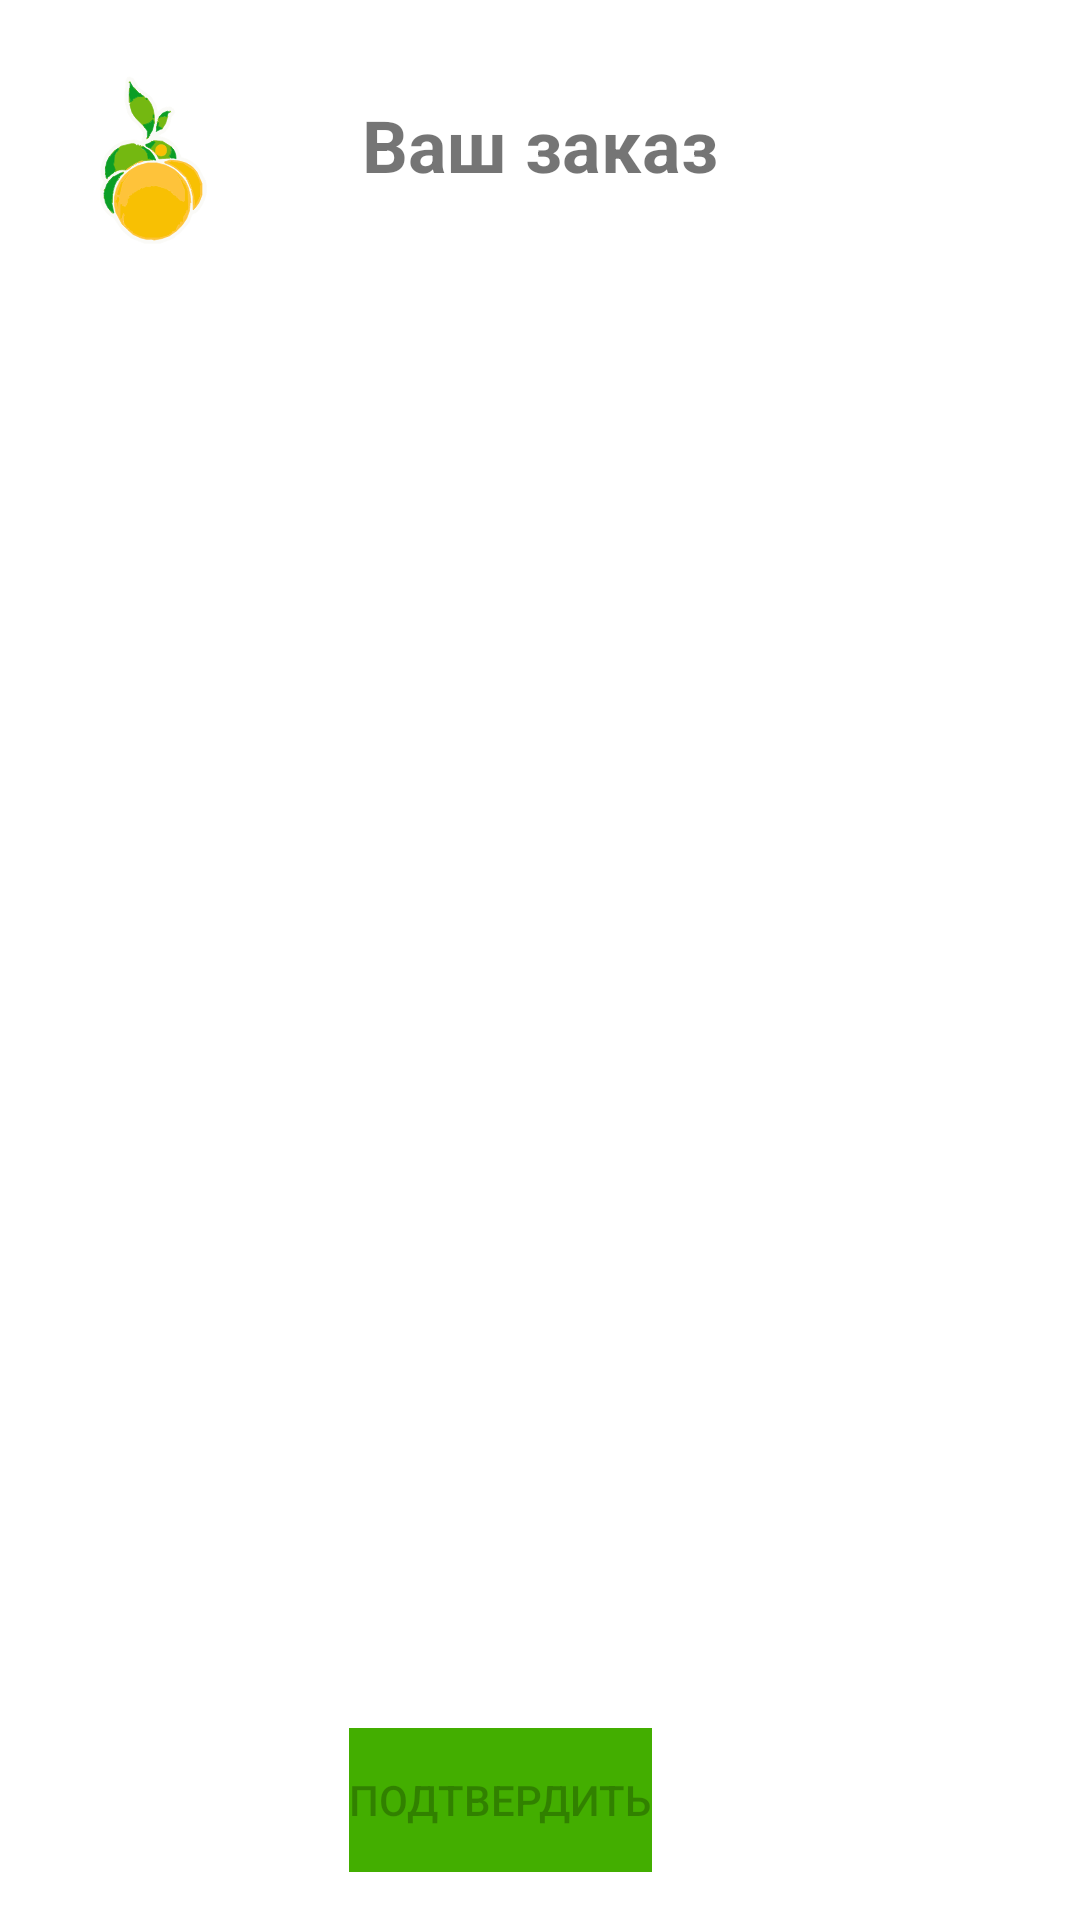

Produce the Android XML layout that renders to this screen, including the resource entries it uses.
<!-- AndroidManifest.xml: application theme Theme.FruktoLand -->
<!-- res/layout/fragment_order.xml -->
<?xml version="1.0" encoding="utf-8"?>
<androidx.constraintlayout.widget.ConstraintLayout
    xmlns:android="http://schemas.android.com/apk/res/android"
    xmlns:app="http://schemas.android.com/apk/res-auto"
    android:id="@+id/coordinateLayout"
    android:layout_width="match_parent"
    android:layout_height="match_parent"
    xmlns:tools="http://schemas.android.com/tools">

    <ImageView
        android:id="@+id/imgLogo"
        android:layout_width="70dp"
        android:layout_height="70dp"
        android:layout_marginStart="16dp"
        android:layout_marginTop="24dp"
        android:src="@drawable/ic_frukto_land_logo"
        app:layout_constraintStart_toStartOf="parent"
        app:layout_constraintTop_toTopOf="parent" />

    <TextView
        android:id="@+id/txtVOrderHeader"
        android:layout_width="wrap_content"
        android:layout_height="wrap_content"
        android:layout_marginTop="32dp"
        android:text="Ваш заказ"
        android:textSize="24sp"
        android:textStyle="bold"
        app:layout_constraintEnd_toEndOf="parent"
        app:layout_constraintStart_toStartOf="parent"
        app:layout_constraintTop_toTopOf="parent" />

    <androidx.recyclerview.widget.RecyclerView
        android:id="@+id/orderListRecyclerView"
        android:layout_width="match_parent"
        android:layout_height="0dp"
        android:layout_marginStart="8dp"
        android:layout_marginTop="8dp"
        android:layout_marginEnd="8dp"
        android:layout_marginBottom="16dp"
        app:layout_constraintBottom_toTopOf="@+id/txtVTotalSumm"
        app:layout_constraintEnd_toEndOf="parent"
        app:layout_constraintStart_toStartOf="parent"
        app:layout_constraintTop_toBottomOf="@+id/imgLogo"
        tools:listitem="@layout/order_recyclerview_item" />

    <TextView
        android:id="@+id/txtVTotalSumm"
        android:layout_width="wrap_content"
        android:layout_height="wrap_content"
        android:layout_marginEnd="24dp"
        android:layout_marginBottom="8dp"
        android:textSize="20sp"
        android:textStyle="bold"
        app:layout_constraintBottom_toTopOf="@+id/btnConfirm"
        app:layout_constraintEnd_toEndOf="parent"
        tools:text="1500.00 р." />

    <Button
        android:id="@+id/btnConfirm"
        android:layout_width="wrap_content"
        android:layout_height="wrap_content"
        android:layout_marginBottom="16dp"
        android:background="@color/main_green"
        android:enabled="false"
        android:text="Подтвердить"
        app:layout_constraintBottom_toBottomOf="parent"
        app:layout_constraintEnd_toEndOf="parent"
        app:layout_constraintHorizontal_bias="0.449"
        app:layout_constraintStart_toStartOf="parent" />


</androidx.constraintlayout.widget.ConstraintLayout>
<!-- res/layout/order_recyclerview_item.xml (included above) -->
<?xml version="1.0" encoding="utf-8"?>
<androidx.constraintlayout.widget.ConstraintLayout
    xmlns:android="http://schemas.android.com/apk/res/android"
    xmlns:app="http://schemas.android.com/apk/res-auto"
    xmlns:tools="http://schemas.android.com/tools"
    android:layout_width="match_parent"
    android:layout_height="wrap_content"
    android:orientation="horizontal"
    android:padding="3dp">

    <TextView
        android:id="@+id/txtName"
        android:layout_width="wrap_content"
        android:layout_height="wrap_content"
        android:hint="Наименование"
        android:inputType="textMultiLine"
        android:maxWidth="180dp"
        android:maxLines="3"
        android:textSize="13sp"
        app:layout_constraintStart_toStartOf="parent"
        app:layout_constraintTop_toTopOf="parent"
        tools:text="Яблоки (Голден) выращены высоко в горах dfb fgb dfgh  dghdh dfgh dghdh dgfh" />

    <LinearLayout
        android:id="@+id/linearLayout"
        android:layout_width="wrap_content"
        android:layout_height="wrap_content"
        android:gravity="center"
        app:layout_constraintEnd_toStartOf="@+id/prices"
        app:layout_constraintStart_toEndOf="@+id/txtName"
        app:layout_constraintTop_toTopOf="parent">

        <ImageButton
            android:id="@+id/btnMinus"
            android:layout_width="25dp"
            android:layout_height="25dp"
            android:background="@drawable/ic_minus"
            android:paddingStart="6dp" />

        <TextView
            android:id="@+id/txtViewQtty"
            android:layout_width="wrap_content"
            android:layout_height="wrap_content"
            android:text="0"
            android:textSize="20sp"
            android:textStyle="bold" />

        <ImageButton
            android:id="@+id/btnPlus"
            android:layout_width="25dp"
            android:layout_height="25dp"
            android:background="@drawable/ic_plus" />

        <TextView
            android:id="@+id/txtVUnit"
            android:layout_width="wrap_content"
            android:layout_height="wrap_content"
            android:layout_marginStart="8dp"
            android:textSize="14sp"
            tools:text="кг." />
    </LinearLayout>

    <LinearLayout
        android:id="@+id/prices"
        android:layout_width="wrap_content"
        android:layout_height="wrap_content"
        android:layout_marginRight="3dp"
        android:gravity="right"
        android:orientation="horizontal"
        app:layout_constraintEnd_toEndOf="parent"
        app:layout_constraintTop_toTopOf="parent">

        <LinearLayout
            android:layout_width="wrap_content"
            android:layout_height="wrap_content"
            android:orientation="vertical">

            <LinearLayout
                android:layout_width="wrap_content"
                android:layout_height="wrap_content"
                android:orientation="horizontal">

                <TextView
                    android:layout_width="wrap_content"
                    android:layout_height="wrap_content"
                    android:text="@string/title_price"
                    android:textSize="14sp" />

                <TextView
                    android:id="@+id/txtVPrice"
                    android:layout_width="wrap_content"
                    android:layout_height="wrap_content"
                    android:layout_gravity="end"
                    android:layout_marginLeft="3dp"
                    android:textSize="16sp"
                    tools:text="200" />

                <TextView
                    android:layout_width="wrap_content"
                    android:layout_height="wrap_content"
                    android:layout_gravity="end"
                    android:layout_marginLeft="3dp"
                    android:text=" р."
                    android:textSize="16sp"
                    tools:text=" р." />
            </LinearLayout>

            <LinearLayout
                android:layout_width="wrap_content"
                android:layout_height="wrap_content"
                android:orientation="horizontal">

                <TextView
                    android:layout_width="wrap_content"
                    android:layout_height="wrap_content"
                    android:text="@string/title_total"
                    android:textSize="14sp" />

                <TextView
                    android:id="@+id/txtVTotal"
                    android:layout_width="wrap_content"
                    android:layout_height="wrap_content"
                    android:layout_gravity="end"
                    android:layout_marginLeft="3dp"
                    android:textSize="16sp"
                    tools:text="200" />

                <TextView
                    android:layout_width="wrap_content"
                    android:layout_height="wrap_content"
                    android:layout_gravity="end"
                    android:layout_marginLeft="3dp"
                    android:text=" р."
                    android:textSize="16sp"
                    tools:text=" р." />
            </LinearLayout>
        </LinearLayout>
    </LinearLayout>
</androidx.constraintlayout.widget.ConstraintLayout>
<!-- resources referenced by this layout -->
<resources>
  <color name="main_green">#43ae00</color>
  <!-- drawable ic_frukto_land_logo: vector/xml drawable (drawable, 17144 chars, omitted) -->
  <!-- drawable ic_minus (drawable) -->
  <vector xmlns:android="http://schemas.android.com/apk/res/android"
      android:width="430dp"
      android:height="430dp"
      android:viewportWidth="430"
      android:viewportHeight="430">
    <path
        android:pathData="M215,390.67c-96.86,0 -175.67,-78.8 -175.67,-175.67c0,-31.95 8.67,-63.24 25.07,-90.48l0,0c15.35,-25.5 37.08,-46.84 62.85,-61.73c26.56,-15.35 56.91,-23.46 87.76,-23.46c96.86,0 175.67,78.8 175.67,175.67S311.86,390.67 215,390.67zM78.1,132.77c-14.9,24.75 -22.77,53.18 -22.77,82.23c0,88.04 71.63,159.67 159.67,159.67S374.67,303.04 374.67,215S303.04,55.33 215,55.33C158.47,55.33 107.3,84.28 78.1,132.77L78.1,132.77z"
        android:fillColor="#121331"/>
    <path
        android:pathData="M115.2,220.9c-0.62,0 -1.23,-0.01 -1.85,-0.03c-3.25,-0.08 -5.83,-2.78 -5.75,-6.03c0.08,-3.25 2.78,-5.79 6.03,-5.75c0.52,0.01 1.04,0.02 1.56,0.02l200.24,0c0.31,0 0.63,0 0.95,-0.01c3.25,-0.09 5.94,2.52 6,5.78c0.06,3.25 -2.52,5.94 -5.78,6c-0.39,0.01 -0.79,0.01 -1.18,0.01L115.2,220.9z"
        android:fillColor="#08A88A"/>
  </vector>
  <!-- drawable ic_plus (drawable) -->
  <vector xmlns:android="http://schemas.android.com/apk/res/android"
      android:width="430dp"
      android:height="430dp"
      android:viewportWidth="430"
      android:viewportHeight="430">
    <path
        android:pathData="M215,409.6c-107.3,0 -194.6,-87.3 -194.6,-194.6c0,-35.4 9.6,-70.06 27.77,-100.23l0,0c17.01,-28.25 41.08,-51.89 69.62,-68.38c29.43,-17 63.04,-25.99 97.21,-25.99c107.3,0 194.6,87.3 194.6,194.6S322.3,409.6 215,409.6zM62.73,123.54C46.16,151.07 37.4,182.69 37.4,215c0,97.93 79.67,177.6 177.6,177.6S392.6,312.93 392.6,215S312.93,37.4 215,37.4C152.13,37.4 95.2,69.6 62.73,123.54L62.73,123.54z"
        android:fillColor="#121331"/>
    <path
        android:pathData="M102.48,223.69c-0.69,0 -1.37,-0.01 -2.05,-0.03c-3.59,-0.09 -6.43,-3.07 -6.34,-6.66c0.09,-3.59 3.11,-6.41 6.66,-6.34c0.58,0.01 1.15,0.02 1.73,0.02l222.49,0c0.35,0 0.7,0 1.05,-0.01c3.61,-0.12 6.56,2.78 6.63,6.37s-2.78,6.56 -6.37,6.63c-0.44,0.01 -0.87,0.01 -1.31,0.01L102.48,223.69z"
        android:fillColor="#08A88A"/>
    <path
        android:pathData="M217.07,336.82c-0.05,0 -0.11,0 -0.16,0c-3.59,-0.09 -6.43,-3.07 -6.34,-6.66c0.01,-0.58 0.02,-1.15 0.02,-1.73l0,-222.49c0,-0.35 0,-0.7 -0.01,-1.05c-0.07,-3.59 2.78,-6.56 6.37,-6.63c3.61,-0.06 6.56,2.78 6.63,6.37c0.01,0.44 0.01,0.87 0.01,1.31l0,222.49c0,0.69 -0.01,1.37 -0.03,2.05C223.48,334.02 220.58,336.82 217.07,336.82z"
        android:fillColor="#08A88A"/>
  </vector>
  <string name="title_price">Цена:</string>
  <string name="title_total">Сумма:</string>
  <style name="Theme.FruktoLand" parent="Theme.MaterialComponents.DayNight.NoActionBar">
          
          <item name="colorPrimary">@color/main_green</item>
          <item name="colorPrimaryVariant">@color/main_white</item>
          <item name="colorOnPrimary">@color/main_white</item>
          
          <item name="android:statusBarColor" tools:targetApi="l">?attr/colorPrimaryVariant</item>
          
      </style>
  <color name="main_white">#FFFFFFFF</color>
</resources>
